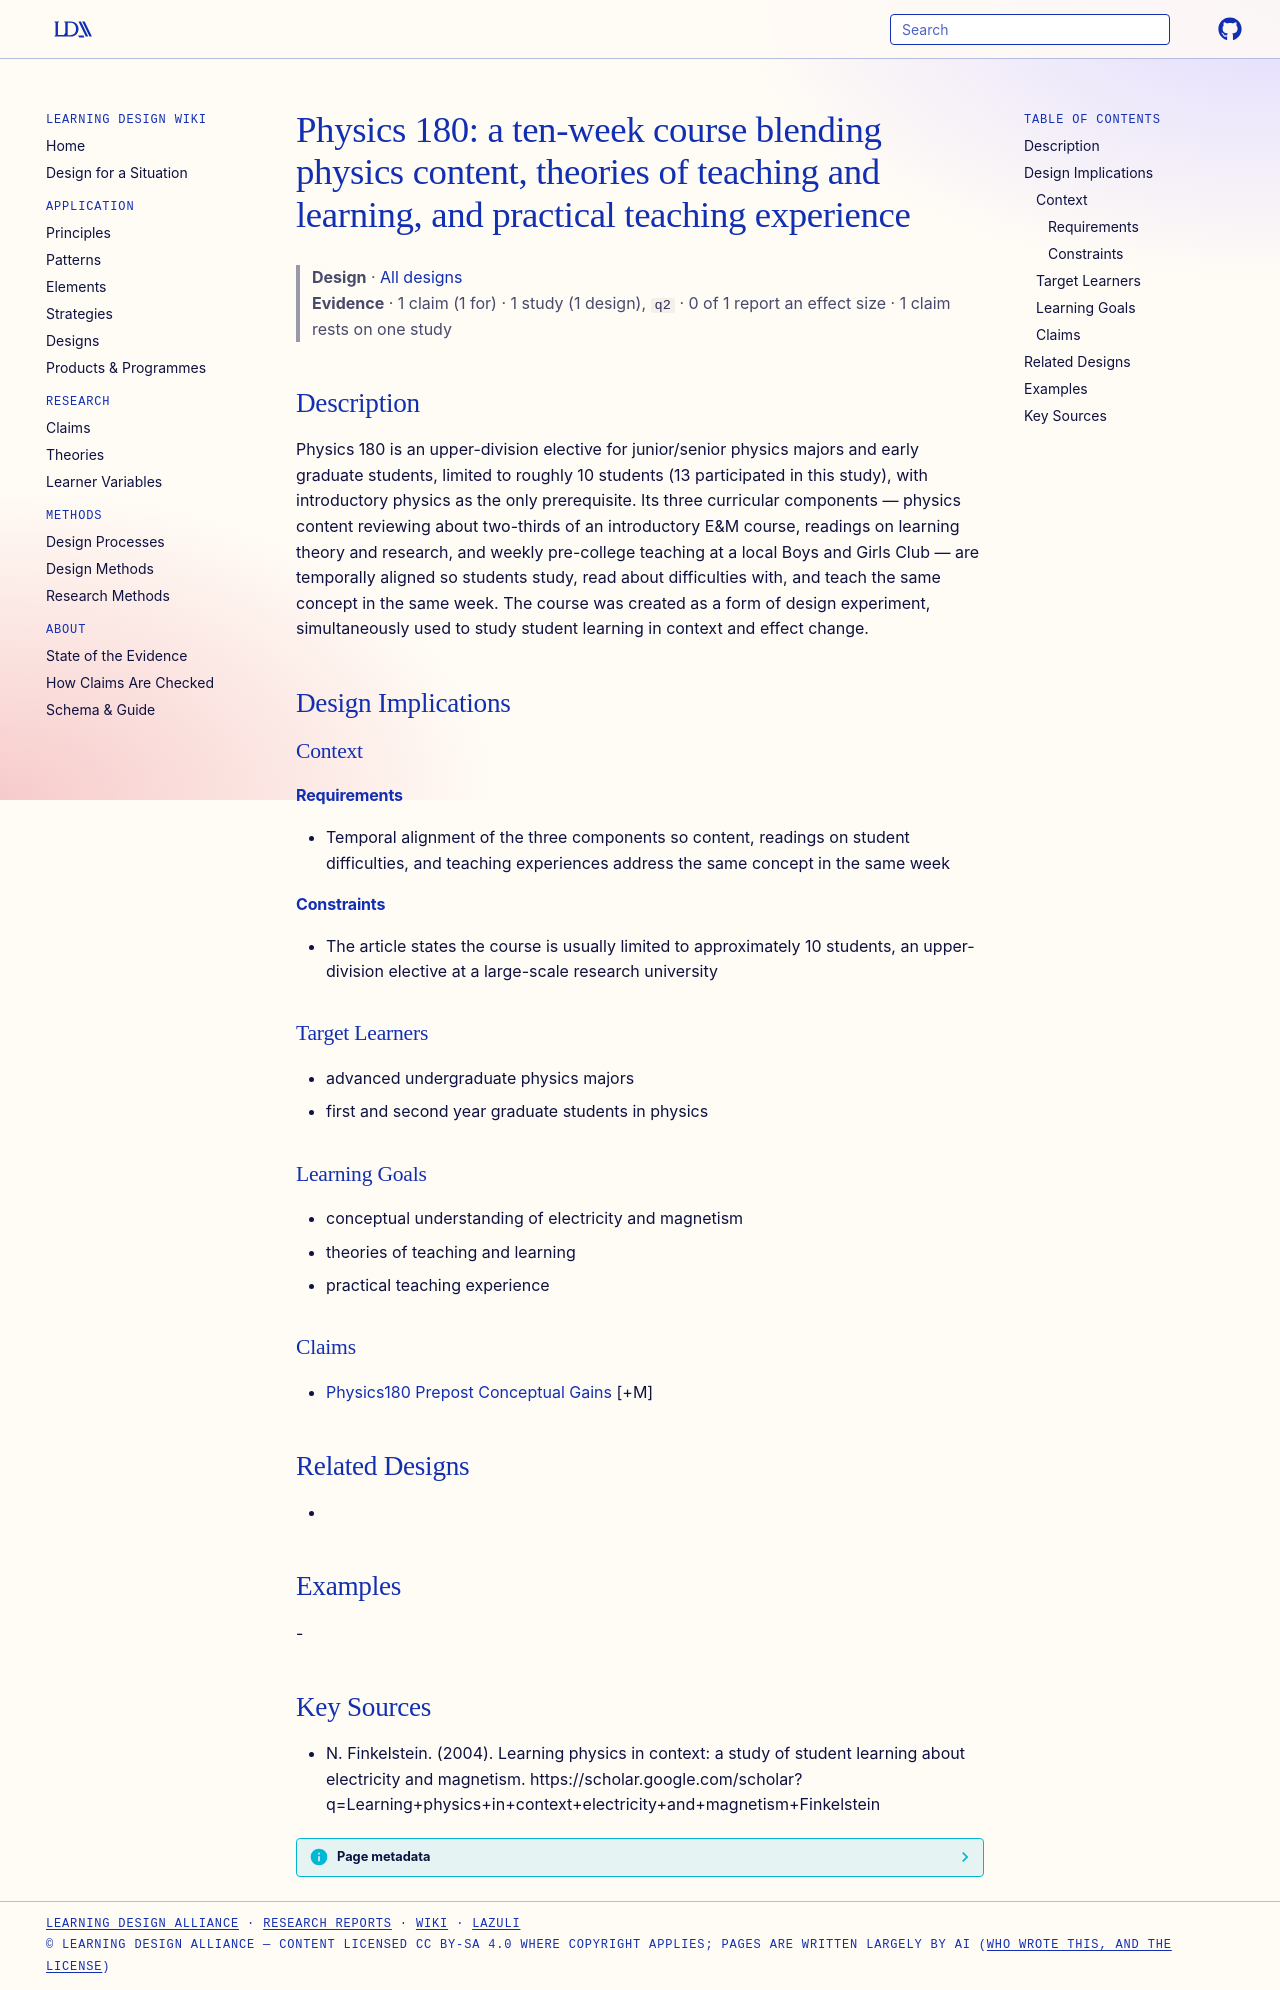

repository: Learning-Design-Alliance/learning-wiki · page: designs/physics180-teaching-and-learning-course/index.html · generator: mkdocs

---
type: design
id: physics180-teaching-and-learning-course
title: "Physics 180: a ten-week course blending physics content, theories of teaching and learning, and practical teaching experience"
description: Physics 180 is an upper-division elective for junior/senior physics majors and early graduate students, limited to roughly 10 students (13 participated in this study), with introductory physics as the only prerequisite.
status: review
generated:
  by: "process:settle-candidates"
  at: 2026-11-22
sources:
  - id: n-finkelstein-2004
    resource: "https://scholar.google.com/scholar?q=Learning+physics+in+context+electricity+and+magnetism+Finkelstein"
    title: "N. Finkelstein. (2004). Learning physics in context: a study of student learning about electricity and magnetism. https://scholar.google.com/scholar?q=Learning+physics+in+context+electricity+and+magnetism+Finkelstein"
    author: N. Finkelstein
---

# Physics 180: a ten-week course blending physics content, theories of teaching and learning, and practical teaching experience

> **Design** · [All designs](index.md)
> **Evidence** · 1 claim (1 for) · 1 study (1 design), `q2` · 0 of 1 report an effect size · 1 claim rests on one study

## Description
Physics 180 is an upper-division elective for junior/senior physics majors and early graduate students, limited to roughly 10 students (13 participated in this study), with introductory physics as the only prerequisite. Its three curricular components — physics content reviewing about two-thirds of an introductory E&M course, readings on learning theory and research, and weekly pre-college teaching at a local Boys and Girls Club — are temporally aligned so students study, read about difficulties with, and teach the same concept in the same week. The course was created as a form of design experiment, simultaneously used to study student learning in context and effect change.

## Design Implications

### Context
#### Requirements
- Temporal alignment of the three components so content, readings on student difficulties, and teaching experiences address the same concept in the same week
#### Constraints
- The article states the course is usually limited to approximately 10 students, an upper-division elective at a large-scale research university

### Target Learners
- advanced undergraduate physics majors
- first and second year graduate students in physics

### Learning Goals
- conceptual understanding of electricity and magnetism
- theories of teaching and learning
- practical teaching experience

### Claims
- [Physics180 Prepost Conceptual Gains](../claims/physics180-prepost-conceptual-gains.md) [+M]

## Related Designs
- 

## Examples
-

## Key Sources
- N. Finkelstein. (2004). Learning physics in context: a study of student learning about electricity and magnetism. https://scholar.google.com/scholar?q=Learning+physics+in+context+electricity+and+magnetism+Finkelstein
